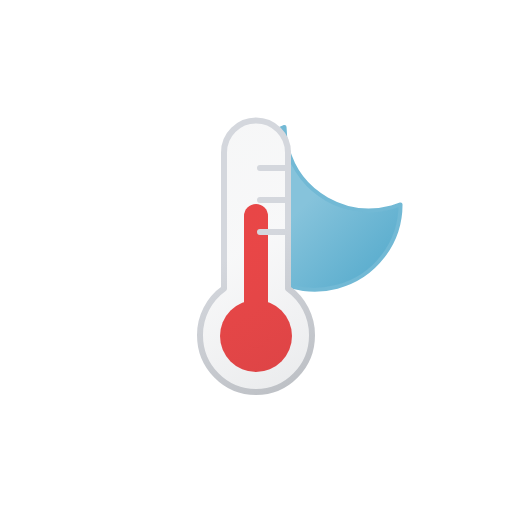
t = 0.00 s
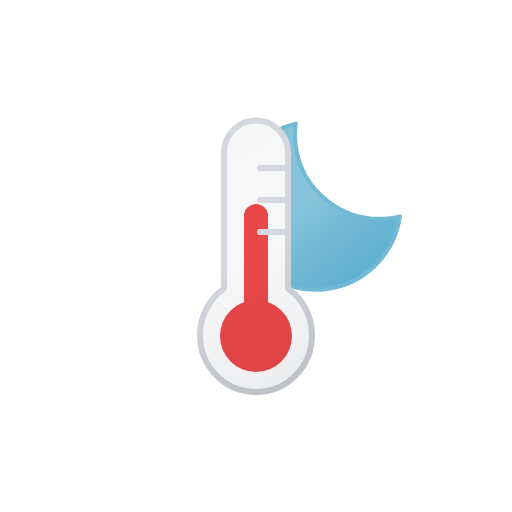
t = 1.00 s
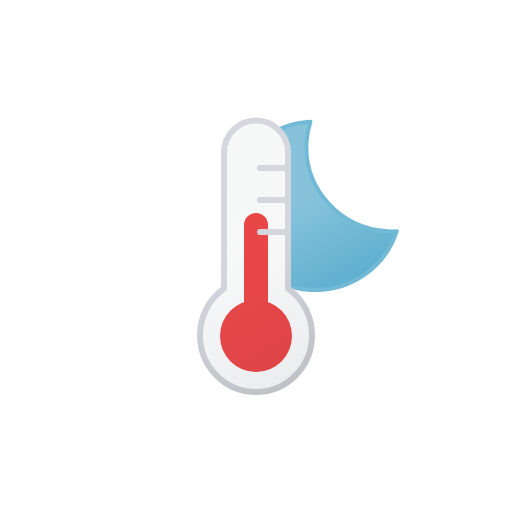
t = 2.25 s
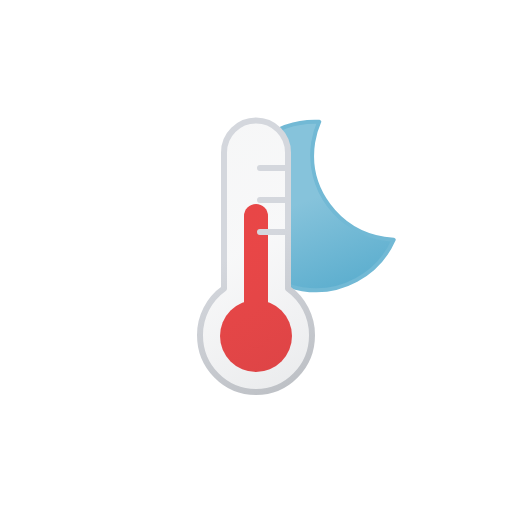
t = 3.00 s
t = 3.75 s: frame unchanged from t = 2.25 s, image omitted
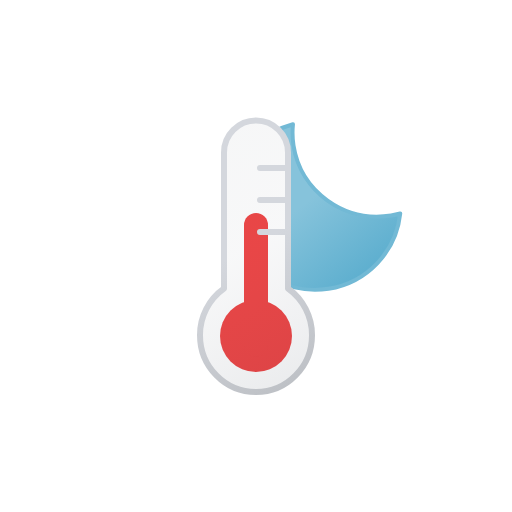
t = 5.25 s

The animated SVG that drew these frames (rendered in a browser with its animation timeline set to each time). Animation: 2 SMIL elements (animateTransform=2); one cycle of 6.00 s, repeats indefinitely.

<svg xmlns="http://www.w3.org/2000/svg" xmlns:xlink="http://www.w3.org/1999/xlink" viewBox="0 0 512 512">
    <defs>
        <linearGradient id="a" x1="34.67" y1="18.56" x2="119.21" y2="164.99" gradientUnits="userSpaceOnUse">
            <stop offset="0" stop-color="#86c3db"/>
            <stop offset="0.45" stop-color="#86c3db"/>
            <stop offset="1" stop-color="#5eafcf"/>
        </linearGradient>
        <linearGradient id="b" x1="-7.17" y1="36.31" x2="116.44" y2="250.4" gradientUnits="userSpaceOnUse">
            <stop offset="0" stop-color="#515a69" stop-opacity="0.05"/>
            <stop offset="0.45" stop-color="#6b7280" stop-opacity="0.05"/>
            <stop offset="1" stop-color="#384354" stop-opacity="0.1"/>
        </linearGradient>
        <linearGradient id="c" x1="-8.67" y1="33.71" x2="117.94" y2="253" gradientUnits="userSpaceOnUse">
            <stop offset="0" stop-color="#d4d7dd"/>
            <stop offset="0.45" stop-color="#d4d7dd"/>
            <stop offset="1" stop-color="#bec1c6"/>
        </linearGradient>
        <clipPath id="d">
            <path d="M256,392c30.93,0,56-25.45,56-56.84a57,57,0,0,0-24-46.6V152.48A32.24,32.24,0,0,0,256,120V79.74H423.17V392Zm4-192h28m-28-32h28m-28,64h28" fill="none"/>
        </clipPath>
        <symbol id="e" viewBox="0 0 172 172" overflow="visible">
            <!-- moon -->
            <path d="M160.62,107.4c-47.17,0-85.41-37.73-85.41-84.26A83.31,83.31,0,0,1,78,2C35.27,6.61,2,42.33,2,85.73,2,132.27,40.24,170,87.41,170A85.16,85.16,0,0,0,170,106.87,88,88,0,0,1,160.62,107.4Z" stroke="#72b9d5" stroke-linecap="round" stroke-linejoin="round" stroke-width="4" fill="url(#a)">
                <animateTransform
                    attributeName="transform"
                    additive="sum"
                    type="rotate"
                    values="-15 86 86; 9 86 86; -15 86 86"
                    dur="6s"
                    repeatCount="indefinite"/>
            </path>
        </symbol>
        <symbol id="g" viewBox="0 0 72 168">
            <circle cx="36" cy="132" r="36" fill="#ef4444"/>
            <path d="M36,12V132" fill="none" stroke="#ef4444" stroke-linecap="round" stroke-miterlimit="10" stroke-width="24">
                <animateTransform
                    attributeName="transform"
                    type="translate"
                    values="0 0; 0 18; 0 0"
                    dur="1s"
                    calcMode="spline"
                    keySplines=".42, 0, .58, 1; .42, 0, .58, 1"
                    repeatCount="indefinite"/>
            </path>
        </symbol>
        <symbol id="h" viewBox="0 0 118 278">
            <path d="M115,218.16C115,249.55,89.93,275,59,275S3,249.55,3,218.16a57,57,0,0,1,24-46.6V35.48a32,32,0,1,1,64,0V171.56A57,57,0,0,1,115,218.16ZM63,83H91M63,51H91M63,115H91" stroke-linecap="round" stroke-linejoin="round" stroke-width="6" fill="url(#b)" stroke="url(#c)"/>
        </symbol>
        <symbol id="f" viewBox="0 0 118 278">
            <use width="72" height="168" transform="translate(23 87)" xlink:href="#g"/>
            <use width="118" height="278" xlink:href="#h"/>
        </symbol>
    </defs>
    <g clip-path="url(#d)">
        <use width="172" height="172" transform="translate(228 120)" xlink:href="#e"/>
    </g>
    <use width="118" height="278" transform="translate(197 117)" xlink:href="#f"/>
</svg>
